Run: headless pygame with SDL's dummy video driver; simulated clock (each Clock.tick advances the game by its frame time, no real sleeping); random seed 0; keys injected as events and as key.get_pressed() state; no mouse input; restart key SPACE tapped at the start of phases 3 and 4.
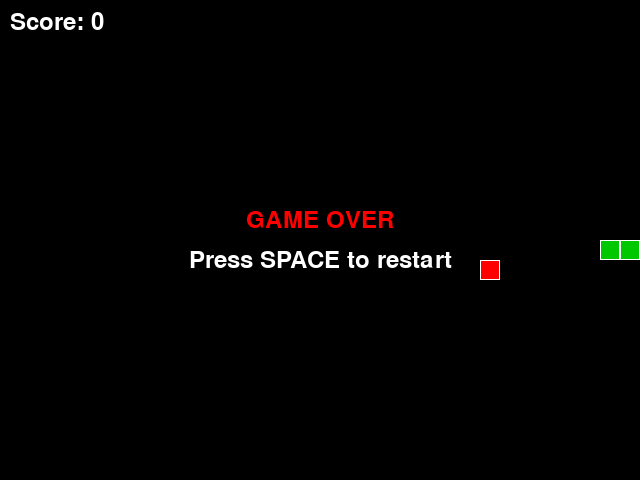
Frame 1 of 4 · flips 1–60 · no input
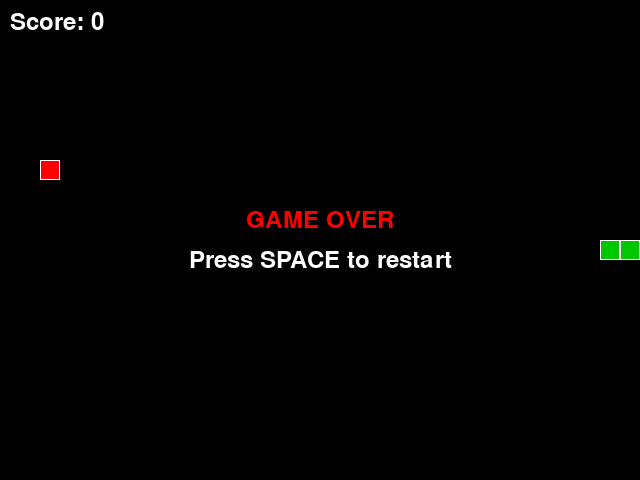
Frame 2 of 4 · flips 61–180 · tapped SPACE, RETURN · held RIGHT (→), D
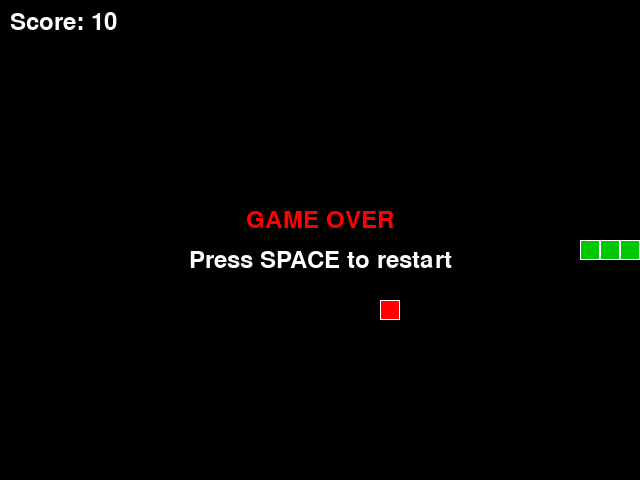
Frame 3 of 4 · flips 181–300 · tapped SPACE · held DOWN (↓), S
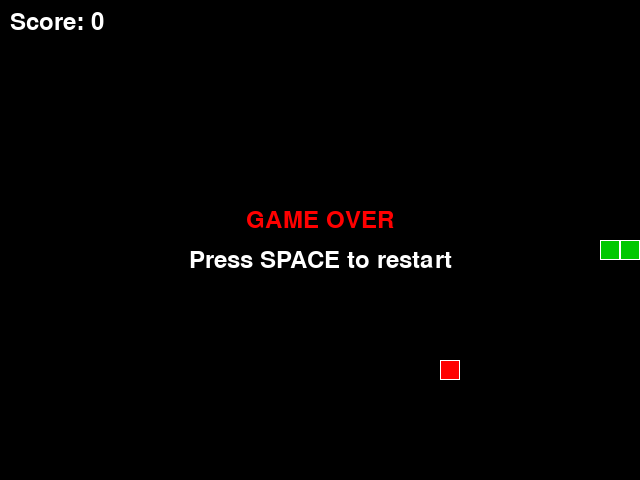
Frame 4 of 4 · flips 301–420 · tapped SPACE · held LEFT (←), A, UP (↑), W

The pygame program that drew these frames:

import pygame
import random
import sys

# 初始化pygame
pygame.init()

# 游戏常量
WINDOW_WIDTH = 640
WINDOW_HEIGHT = 480
CELL_SIZE = 20
FPS = 10

# 颜色定义
BLACK = (0, 0, 0)
WHITE = (255, 255, 255)
RED = (255, 0, 0)
GREEN = (0, 255, 0)
DARK_GREEN = (0, 200, 0)

# 方向定义
UP = (0, -1)
DOWN = (0, 1)
LEFT = (-1, 0)
RIGHT = (1, 0)


class Snake:
    def __init__(self):
        self.reset()

    def reset(self):
        """重置蛇的状态"""
        start_x = WINDOW_WIDTH // 2
        start_y = WINDOW_HEIGHT // 2
        self.body = [(start_x, start_y), 
                     (start_x - CELL_SIZE, start_y), 
                     (start_x - 2 * CELL_SIZE, start_y)]
        self.direction = RIGHT
        self.grow = False

    def move(self):
        """移动蛇"""
        head_x, head_y = self.body[0]
        dir_x, dir_y = self.direction
        new_head = (head_x + dir_x * CELL_SIZE, head_y + dir_y * CELL_SIZE)
        
        self.body.insert(0, new_head)
        
        if not self.grow:
            self.body.pop()
        else:
            self.grow = False

    def change_direction(self, new_direction):
        """改变方向（不能直接反向）"""
        opposite = (-self.direction[0], -self.direction[1])
        if new_direction != opposite:
            self.direction = new_direction

    def check_collision(self):
        """检查碰撞"""
        head = self.body[0]
        
        # 检查边界碰撞
        if (head[0] < 0 or head[0] >= WINDOW_WIDTH or 
            head[1] < 0 or head[1] >= WINDOW_HEIGHT):
            return True
        
        # 检查自身碰撞
        if head in self.body[1:]:
            return True
        
        return False

    def eat(self):
        """标记蛇需要生长"""
        self.grow = True

    def draw(self, surface):
        """绘制蛇"""
        for i, segment in enumerate(self.body):
            color = GREEN if i == 0 else DARK_GREEN
            rect = pygame.Rect(segment[0], segment[1], CELL_SIZE, CELL_SIZE)
            pygame.draw.rect(surface, color, rect)
            pygame.draw.rect(surface, WHITE, rect, 1)


class Food:
    def __init__(self, snake_body):
        self.position = (0, 0)
        self.randomize(snake_body)

    def randomize(self, snake_body):
        """随机生成食物位置"""
        while True:
            x = random.randint(0, (WINDOW_WIDTH - CELL_SIZE) // CELL_SIZE) * CELL_SIZE
            y = random.randint(0, (WINDOW_HEIGHT - CELL_SIZE) // CELL_SIZE) * CELL_SIZE
            self.position = (x, y)
            
            if self.position not in snake_body:
                break

    def draw(self, surface):
        """绘制食物"""
        rect = pygame.Rect(self.position[0], self.position[1], CELL_SIZE, CELL_SIZE)
        pygame.draw.rect(surface, RED, rect)
        pygame.draw.rect(surface, WHITE, rect, 1)


class Game:
    def __init__(self):
        self.screen = pygame.display.set_mode((WINDOW_WIDTH, WINDOW_HEIGHT))
        pygame.display.set_caption('贪吃蛇')
        self.clock = pygame.time.Clock()
        self.font = pygame.font.Font(None, 36)
        self.reset()

    def reset(self):
        """重置游戏"""
        self.snake = Snake()
        self.food = Food(self.snake.body)
        self.score = 0
        self.game_over = False

    def handle_events(self):
        """处理事件"""
        for event in pygame.event.get():
            if event.type == pygame.QUIT:
                return False
            
            if event.type == pygame.KEYDOWN:
                if self.game_over:
                    if event.key == pygame.K_SPACE:
                        self.reset()
                else:
                    if event.key == pygame.K_UP or event.key == pygame.K_w:
                        self.snake.change_direction(UP)
                    elif event.key == pygame.K_DOWN or event.key == pygame.K_s:
                        self.snake.change_direction(DOWN)
                    elif event.key == pygame.K_LEFT or event.key == pygame.K_a:
                        self.snake.change_direction(LEFT)
                    elif event.key == pygame.K_RIGHT or event.key == pygame.K_d:
                        self.snake.change_direction(RIGHT)
        
        return True

    def update(self):
        """更新游戏状态"""
        if self.game_over:
            return
        
        self.snake.move()
        
        # 检查是否吃到食物
        if self.snake.body[0] == self.food.position:
            self.snake.eat()
            self.score += 10
            self.food.randomize(self.snake.body)
        
        # 检查碰撞
        if self.snake.check_collision():
            self.game_over = True

    def draw(self):
        """绘制游戏画面"""
        self.screen.fill(BLACK)
        
        self.snake.draw(self.screen)
        self.food.draw(self.screen)
        
        # 绘制分数
        score_text = self.font.render(f'Score: {self.score}', True, WHITE)
        self.screen.blit(score_text, (10, 10))
        
        # 游戏结束画面
        if self.game_over:
            game_over_text = self.font.render('GAME OVER', True, RED)
            restart_text = self.font.render('Press SPACE to restart', True, WHITE)
            
            game_over_rect = game_over_text.get_rect(center=(WINDOW_WIDTH//2, WINDOW_HEIGHT//2 - 20))
            restart_rect = restart_text.get_rect(center=(WINDOW_WIDTH//2, WINDOW_HEIGHT//2 + 20))
            
            self.screen.blit(game_over_text, game_over_rect)
            self.screen.blit(restart_text, restart_rect)
        
        pygame.display.flip()

    def run(self):
        """运行游戏主循环"""
        running = True
        while running:
            running = self.handle_events()
            self.update()
            self.draw()
            self.clock.tick(FPS)
        
        pygame.quit()
        sys.exit()


if __name__ == '__main__':
    game = Game()
    game.run()
